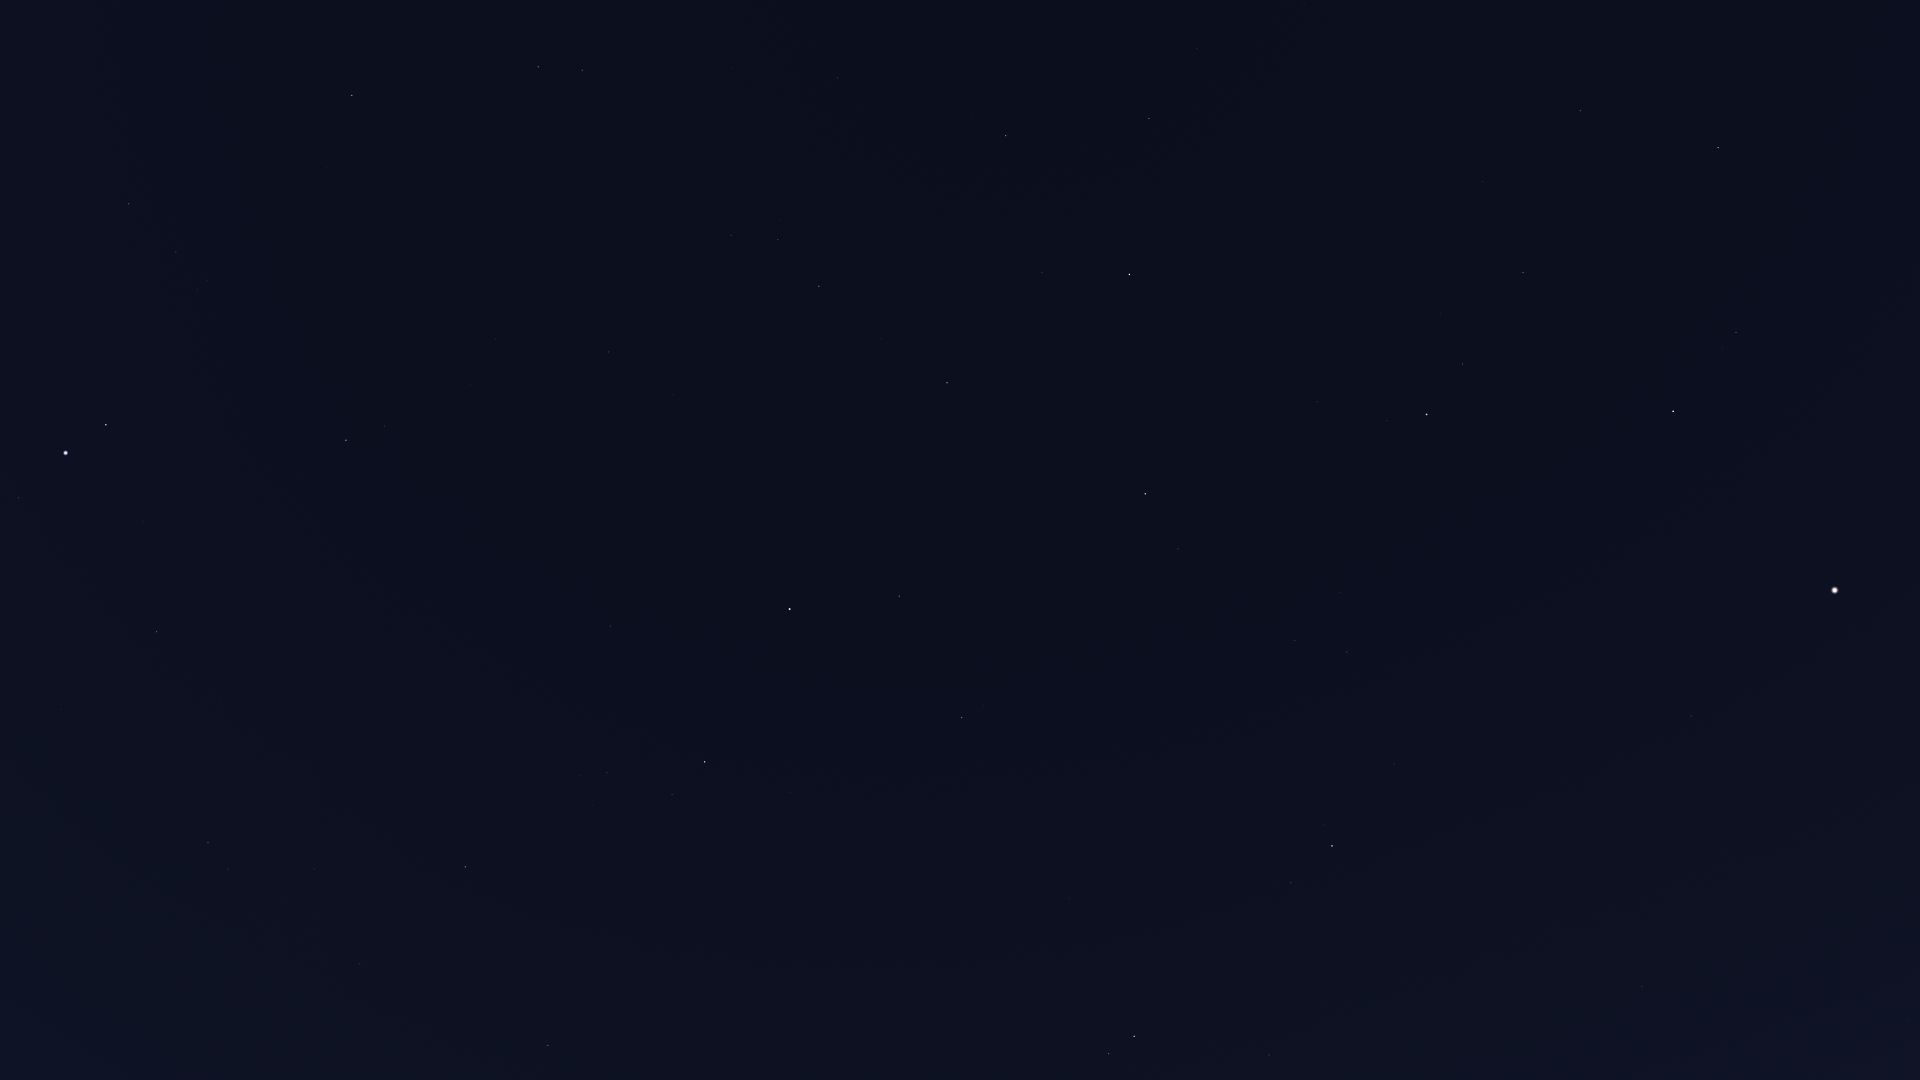

The table this chart was drawn from, first rows:
Star_ID, Name, X, Y
68520, HIP 68520, 1909, 1019
69673, Arcturus, 1835, 590
71053, HIP 71053, 1736, 332
71075, Seginus, 1718, 148
71795, HIP 71795, 1692, 716
72105, Izar, 1673, 411
72220, HIP 72220, 1642, 987
72339, Mönch, 1629, 1036
72845, Arcalís, 1628, 611
73555, Nekkar, 1580, 111
74961, Nikawiy, 1505, 83
75411, Alkalurops, 1483, 181
75695, Nusakan, 1463, 364
76127, HIP 76127, 1441, 314
76267, Alphecca, 1427, 414
76952, HIP 76952, 1387, 421
77070, Unukalhai, 1332, 846
77450, Gudja, 1341, 592
77512, HIP 77512, 1354, 423
77516, HIP 77516, 1269, 1055
77760, HIP 77760, 1365, 65
78159, HIP 78159, 1317, 402
78493, HIP 78493, 1306, 336
79043, Marsic, 1240, 603
79219, Kamuy, 1258, 398
79593, Yed Prior, 1134, 1036
79882, Yed Posterior, 1109, 1054
80076, Hunor, 1248, 86
80463, Cujam, 1143, 653
80816, Kornephoros, 1145, 494
80838, Ogma, 1199, 139
80883, Marfik, 1069, 899
81022, Rosalíadecastro, 1060, 895
81126, HIP 81126, 1197, 48
81833, HIP 81833, 1149, 119
82651, Mahsati, 993, 668
83000, HIP 83000, 962, 718
83207, HIP 83207, 1042, 272
84345, Rasalgethi, 899, 596
84379, Sarin, 947, 383
84380, HIP 84380, 1006, 136
84606, HIP 84606, 997, 123
85112, HIP 85112, 972, 120
85693, Maasym, 881, 339
86032, Rasalhague, 790, 609
86742, Cebalrai, 705, 762
86974, HIP 86974, 819, 286
87808, HIP 87808, 838, 78
87933, HIP 87933, 778, 240
88048, HIP 88048, 548, 1045
88670, HIP 88670, 517, 1005
88794, HIP 88794, 731, 235
90004, Alasia, 413, 1063
90441, HIP 90441, 452, 792
91117, HIP 91117, 360, 964
91852, Xihe, 638, 17
92175, HIP 92175, 315, 869
92202, HIP 92202, 307, 890
92420, Sheliak, 582, 70
92895, Kaveh, 326, 660
... 16 more rows
